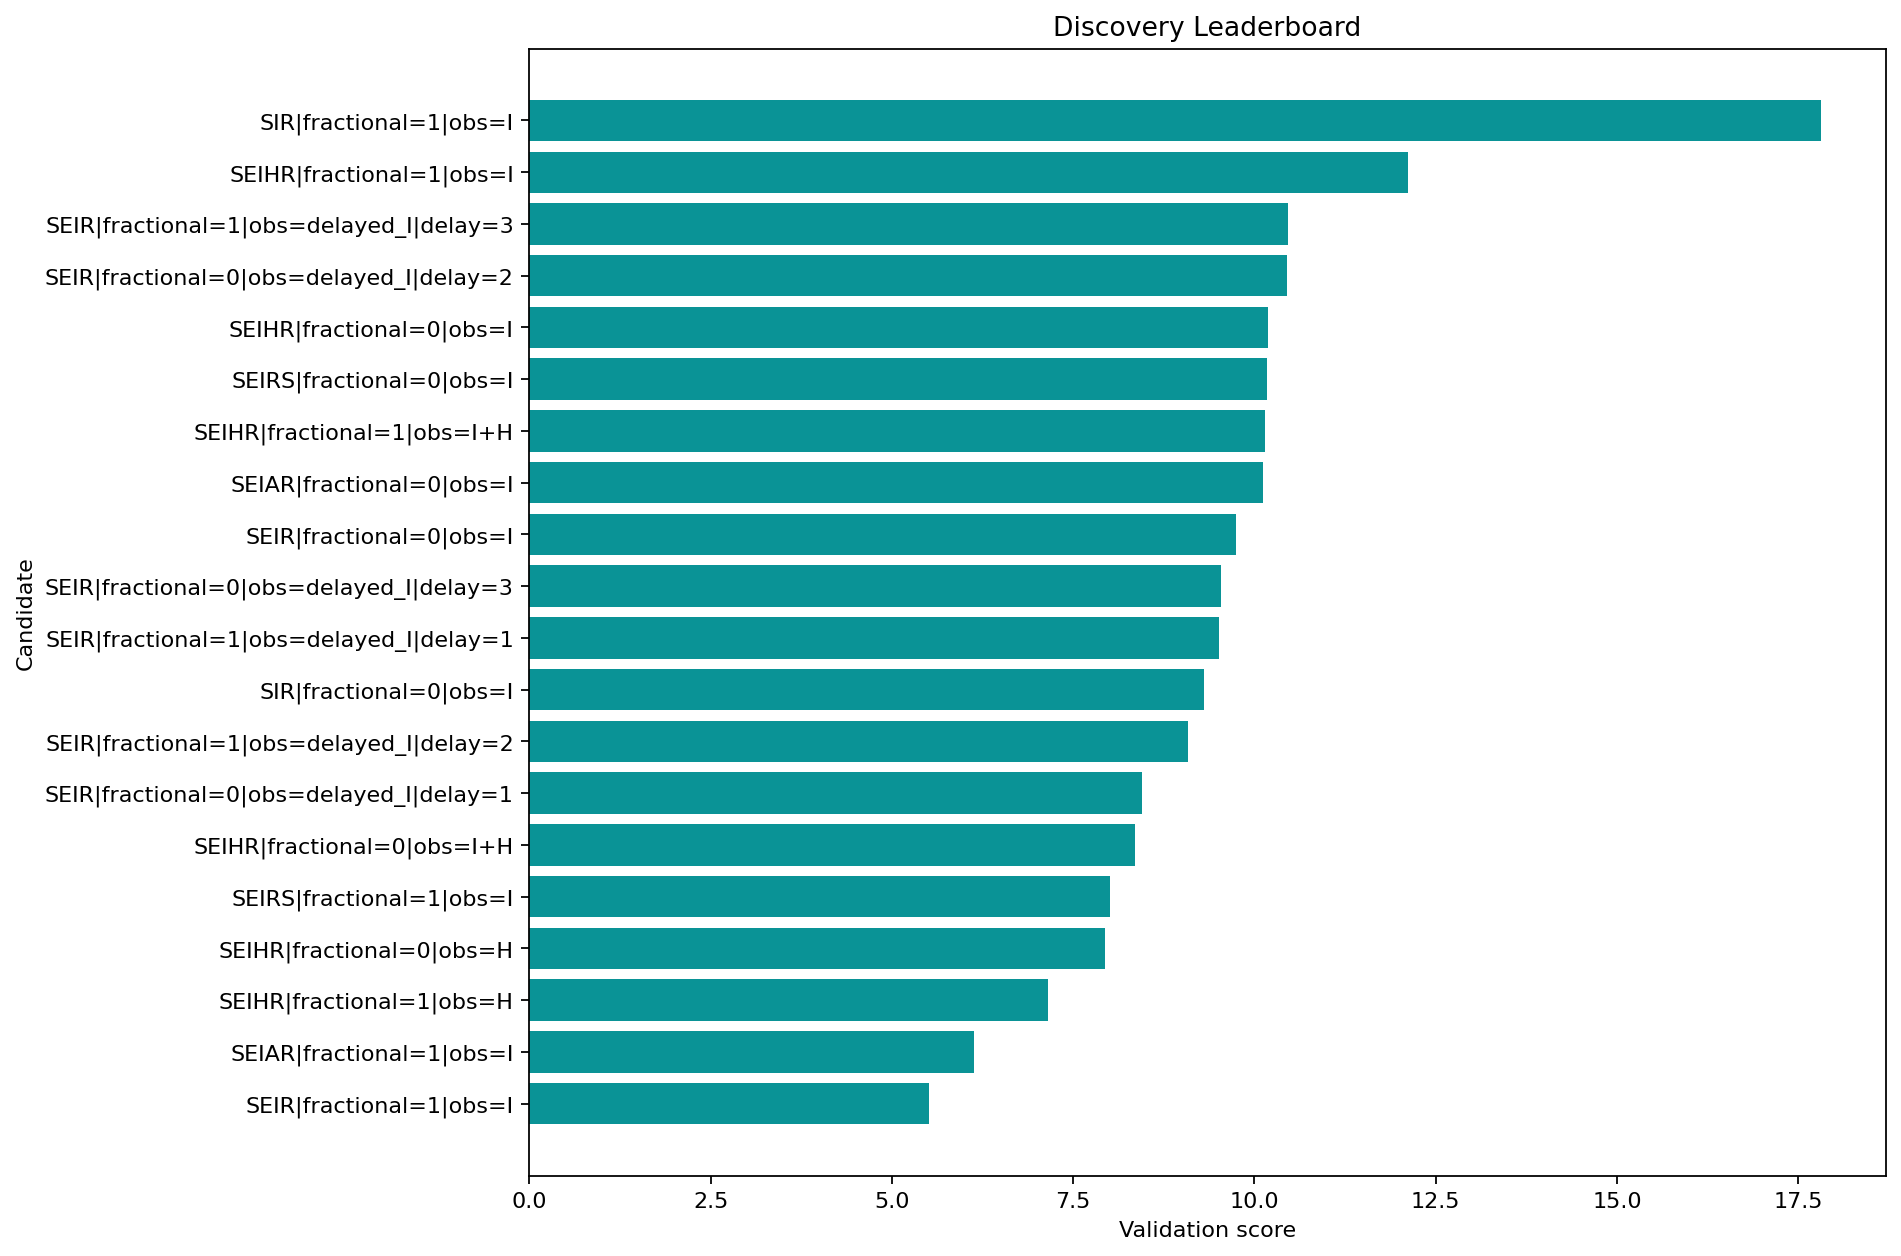

The table this chart was drawn from, first rows:
round, spec_key, structure_name, fractional, observation_map, delay_weeks, observation_family, num_free_params, num_compartments, train_objective, train_mae, train_rmse, val_mae, val_rmse, val_smape, rolling_val_mean_mae, rolling_val_mean_rmse, multi_split_blocks, multi_split_val_mean_mae, multi_split_val_std_mae, multi_split_penalty, rolling_val_error_std, rolling_val_metrics, stability_penalty
1, SEIR|fractional=1|obs=I, SEIR, True, I, 0, infectious, 9, 4, 0.7519, 0.5034, 0.7671, 10.66, 11.39, 0.9586, 4.091, 4.646, 2, 4.031, 1.745, 0.8727, 2.126, {'1': {'mae': 3.3193179229374734, 'rmse'…, 0.4252
2, SEIAR|fractional=1|obs=I, SEIAR, True, I, 0, infectious, 12, 5, 0.7971, 0.5036, 0.7661, 10.6, 11.33, 0.9506, 4.335, 5.125, 2, 4.198, 2.336, 1.168, 2.641, {'1': {'mae': 3.09199548350481, 'rmse': …, 0.5283
2, SEIHR|fractional=1|obs=H, SEIHR, True, H, 0, hospitalized, 12, 5, 0.8472, 0.4644, 0.7192, 10.36, 11.09, 0.9181, 5.512, 5.642, 2, 5.493, 2.37, 1.185, 1.177, {'1': {'mae': 7.597048094234605, 'rmse':…, 0.2355
1, SEIHR|fractional=0|obs=H, SEIHR, False, H, 0, hospitalized, 11, 5, 0.8372, 0.4536, 0.7207, 9.849, 10.55, 0.8516, 5.617, 5.926, 2, 5.749, 3.292, 1.646, 1.611, {'1': {'mae': 2.7591229227262577, 'rmse'…, 0.3223
2, SEIRS|fractional=1|obs=I, SEIRS, True, I, 0, infectious, 10, 4, 0.2701, 0.2176, 0.2691, 7.526, 9.469, 0.721, 5.733, 6.704, 2, 5.839, 2.564, 1.282, 3.447, {'1': {'mae': 8.148600316948693, 'rmse':…, 0.6894
1, SEIHR|fractional=0|obs=I+H, SEIHR, False, I+H, 0, joint, 11, 5, 0.8059, 0.5263, 0.7686, 10.21, 10.93, 0.8976, 6.209, 6.975, 2, 5.861, 3.363, 1.682, 2.96, {'1': {'mae': 7.677981176130182, 'rmse':…, 0.5921
1, SEIR|fractional=0|obs=delayed_I|delay=1, SEIR, False, delayed_I, 1, delayed, 8, 4, 0.7421, 0.5151, 0.7635, 10.22, 10.95, 0.8996, 6.239, 6.84, 2, 6.012, 3.434, 1.717, 2.76, {'1': {'mae': 8.352669527822254, 'rmse':…, 0.552
2, SEIR|fractional=1|obs=delayed_I|delay=2, SEIR, True, delayed_I, 2, delayed, 9, 4, 0.7458, 0.5425, 0.7642, 10.36, 11.09, 0.9184, 7.598, 7.836, 2, 7.713, 1.615, 0.8073, 1.836, {'1': {'mae': 7.152360660797972, 'rmse':…, 0.3672
1, SIR|fractional=0|obs=I, SIR, False, I, 0, infectious, 6, 3, 0.6348, 0.4833, 0.7411, 10.36, 11.08, 0.9178, 7.794, 8.048, 2, 7.903, 1.802, 0.9012, 1.87, {'1': {'mae': 7.156414033546203, 'rmse':…, 0.374
2, SEIR|fractional=1|obs=delayed_I|delay=1, SEIR, True, delayed_I, 1, delayed, 9, 4, 0.7507, 0.5202, 0.769, 10.58, 11.3, 0.9469, 7.761, 8.078, 2, 7.921, 1.917, 0.9583, 2.224, {'1': {'mae': 7.479463287704978, 'rmse':…, 0.4448
1, SEIR|fractional=0|obs=delayed_I|delay=3, SEIR, False, delayed_I, 3, delayed, 8, 4, 0.7221, 0.528, 0.7674, 10.31, 11.03, 0.9114, 7.944, 8.162, 2, 8.087, 1.815, 0.9075, 1.835, {'1': {'mae': 7.205901407621057, 'rmse':…, 0.367
1, SEIR|fractional=0|obs=I, SEIR, False, I, 0, infectious, 8, 4, 0.7425, 0.5036, 0.7646, 10.38, 11.1, 0.9202, 8.138, 8.398, 2, 8.282, 1.805, 0.9025, 2.019, {'1': {'mae': 7.709230467403543, 'rmse':…, 0.4038
1, SEIAR|fractional=0|obs=I, SEIAR, False, I, 0, infectious, 11, 5, 0.8151, 0.5121, 0.7688, 10.14, 10.86, 0.8891, 8.187, 8.527, 2, 8.371, 2.131, 1.065, 2.355, {'1': {'mae': 7.539042283855193, 'rmse':…, 0.471
2, SEIHR|fractional=1|obs=I+H, SEIHR, True, I+H, 0, joint, 12, 5, 0.7904, 0.482, 0.7416, 10.59, 11.3, 0.9491, 7.905, 8.378, 2, 8.133, 2.428, 1.214, 2.774, {'1': {'mae': 8.033574324414793, 'rmse':…, 0.5548
1, SEIRS|fractional=0|obs=I, SEIRS, False, I, 0, infectious, 9, 4, 0.8475, 0.594, 0.787, 8.824, 9.488, 0.7278, 8.429, 9.372, 2, 8.57, 1.403, 0.7016, 3.604, {'1': {'mae': 8.21189464451861, 'rmse': …, 0.7208
1, SEIHR|fractional=0|obs=I, SEIHR, False, I, 0, infectious, 11, 5, 0.7809, 0.5205, 0.7626, 10.09, 10.81, 0.8828, 8.352, 8.672, 2, 8.492, 2.071, 1.036, 2.231, {'1': {'mae': 8.122241354355582, 'rmse':…, 0.4463
1, SEIR|fractional=0|obs=delayed_I|delay=2, SEIR, False, delayed_I, 2, delayed, 8, 4, 0.8291, 0.5727, 0.7799, 10.47, 11.19, 0.9327, 8.57, 8.926, 2, 8.71, 2.183, 1.091, 2.366, {'1': {'mae': 8.464420775404554, 'rmse':…, 0.4733
2, SEIR|fractional=1|obs=delayed_I|delay=3, SEIR, True, delayed_I, 3, delayed, 9, 4, 0.7388, 0.5391, 0.7583, 11.05, 11.76, 1.014, 8.408, 8.773, 2, 8.605, 2.344, 1.172, 2.454, {'1': {'mae': 7.788562310293625, 'rmse':…, 0.4908
2, SEIHR|fractional=1|obs=I, SEIHR, True, I, 0, infectious, 12, 5, 0.7738, 0.5029, 0.7633, 10.57, 11.29, 0.9456, 8.201, 9.725, 2, 7.957, 5.776, 2.888, 5.209, {'1': {'mae': 11.781893064361766, 'rmse'…, 1.042
2, SIR|fractional=1|obs=I, SIR, True, I, 0, infectious, 7, 3, 0.5086, 0.349, 0.6323, 10.88, 11.64, 1.004, 11.65, 15.02, 2, 11.76, 8.369, 4.184, 8.627, {'1': {'mae': 16.0693161653611, 'rmse': …, 1.725
